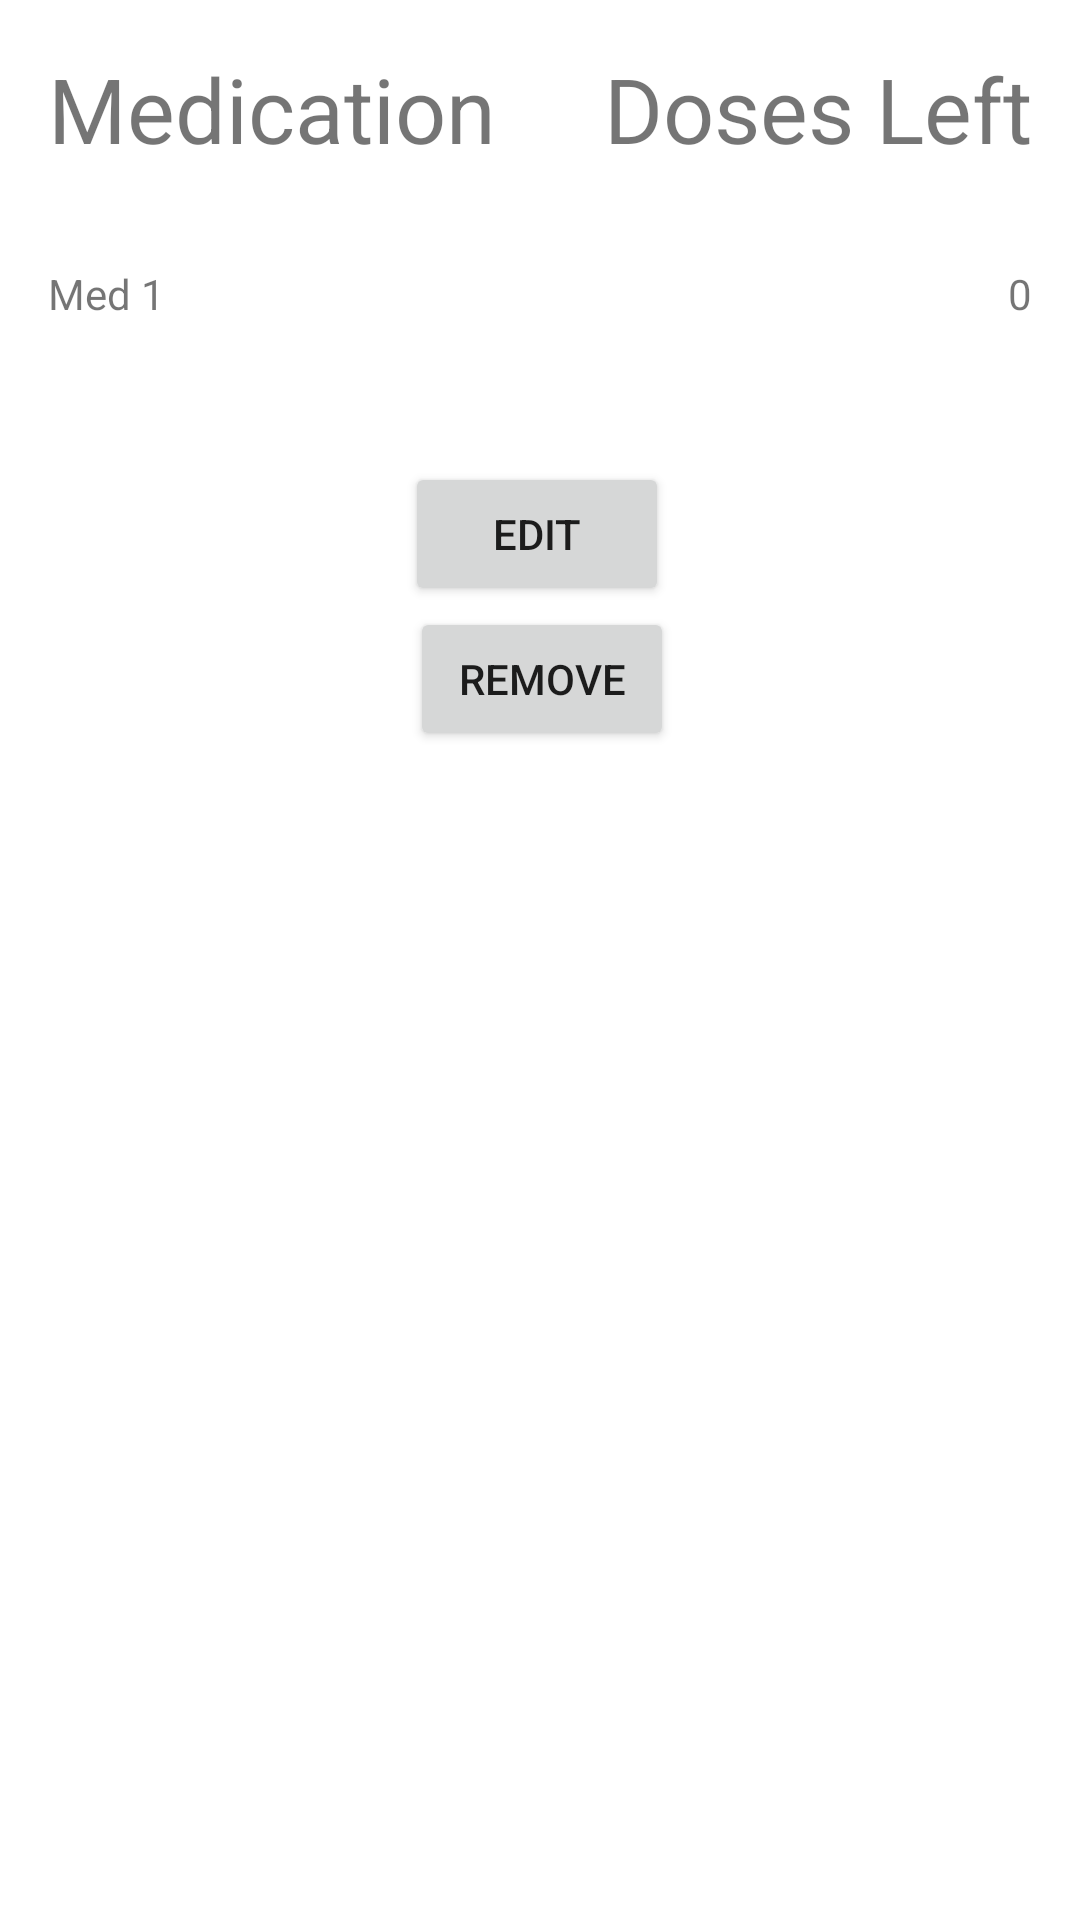

Produce the Android XML layout that renders to this screen, including the resource entries it uses.
<!-- AndroidManifest.xml: application theme Theme.DiabeticsInfo -->
<!-- res/layout/activity_medications_list.xml -->
<?xml version="1.0" encoding="utf-8"?>
<androidx.constraintlayout.widget.ConstraintLayout
    xmlns:android="http://schemas.android.com/apk/res/android"
    xmlns:app="http://schemas.android.com/apk/res-auto"
    xmlns:tools="http://schemas.android.com/tools"
    android:layout_width="match_parent"
    android:layout_height="match_parent">

    <TextView
        android:id="@+id/textView"
        android:layout_width="wrap_content"
        android:layout_height="wrap_content"
        android:layout_marginStart="16dp"
        android:layout_marginTop="16dp"
        android:text="Medication"
        android:textSize="30sp"
        app:layout_constraintStart_toStartOf="parent"
        app:layout_constraintTop_toTopOf="parent" />

    <TextView
        android:id="@+id/textView2"
        android:layout_width="wrap_content"
        android:layout_height="wrap_content"
        android:layout_marginTop="16dp"
        android:layout_marginEnd="16dp"
        android:text="Doses Left"
        android:textSize="30sp"
        app:layout_constraintEnd_toEndOf="parent"
        app:layout_constraintTop_toTopOf="parent" />

    <TextView
        android:id="@+id/textView3"
        android:layout_width="wrap_content"
        android:layout_height="wrap_content"
        android:layout_marginStart="16dp"
        android:layout_marginTop="32dp"
        android:text="Med 1"
        app:layout_constraintStart_toStartOf="parent"
        app:layout_constraintTop_toBottomOf="@+id/textView" />

    <TextView
        android:id="@+id/textView4"
        android:layout_width="wrap_content"
        android:layout_height="wrap_content"
        android:layout_marginTop="32dp"
        android:layout_marginEnd="16dp"
        android:text="0"
        app:layout_constraintEnd_toEndOf="parent"
        app:layout_constraintTop_toBottomOf="@+id/textView2" />

    <Button
        android:id="@+id/editMedication"
        android:layout_width="wrap_content"
        android:layout_height="wrap_content"
        android:text="Edit"
        app:layout_constraintBottom_toBottomOf="parent"
        app:layout_constraintEnd_toEndOf="parent"
        app:layout_constraintHorizontal_bias="0.496"
        app:layout_constraintStart_toStartOf="parent"
        app:layout_constraintTop_toTopOf="parent"
        app:layout_constraintVertical_bias="0.26" />

    <Button
        android:id="@+id/removeMedication"
        android:layout_width="wrap_content"
        android:layout_height="wrap_content"
        android:text="Remove"
        app:layout_constraintBottom_toBottomOf="parent"
        app:layout_constraintEnd_toEndOf="parent"
        app:layout_constraintHorizontal_bias="0.503"
        app:layout_constraintStart_toStartOf="parent"
        app:layout_constraintTop_toTopOf="parent"
        app:layout_constraintVertical_bias="0.342" />
</androidx.constraintlayout.widget.ConstraintLayout>
<!-- resources referenced by this layout -->
<resources>
  <style name="Theme.DiabeticsInfo" parent="Theme.MaterialComponents.DayNight.DarkActionBar">
          
          <item name="colorPrimary">@color/purple_500</item>
          <item name="colorPrimaryVariant">@color/purple_700</item>
          <item name="colorOnPrimary">@color/white</item>
          
          <item name="colorSecondary">@color/teal_200</item>
          <item name="colorSecondaryVariant">@color/teal_700</item>
          <item name="colorOnSecondary">@color/black</item>
          
          <item name="android:statusBarColor" tools:targetApi="l">?attr/colorPrimaryVariant</item>
          
      </style>
  <!-- not gathered from this repository: default colours our renderer supplied (Android Studio template values) -->
  <color name="purple_500">#FF6200EE</color>
  <color name="purple_700">#FF3700B3</color>
  <color name="teal_200">#FF03DAC5</color>
  <color name="teal_700">#FF018786</color>
  <color name="black">#FF000000</color>
  <color name="white">#FFFFFFFF</color>
</resources>
